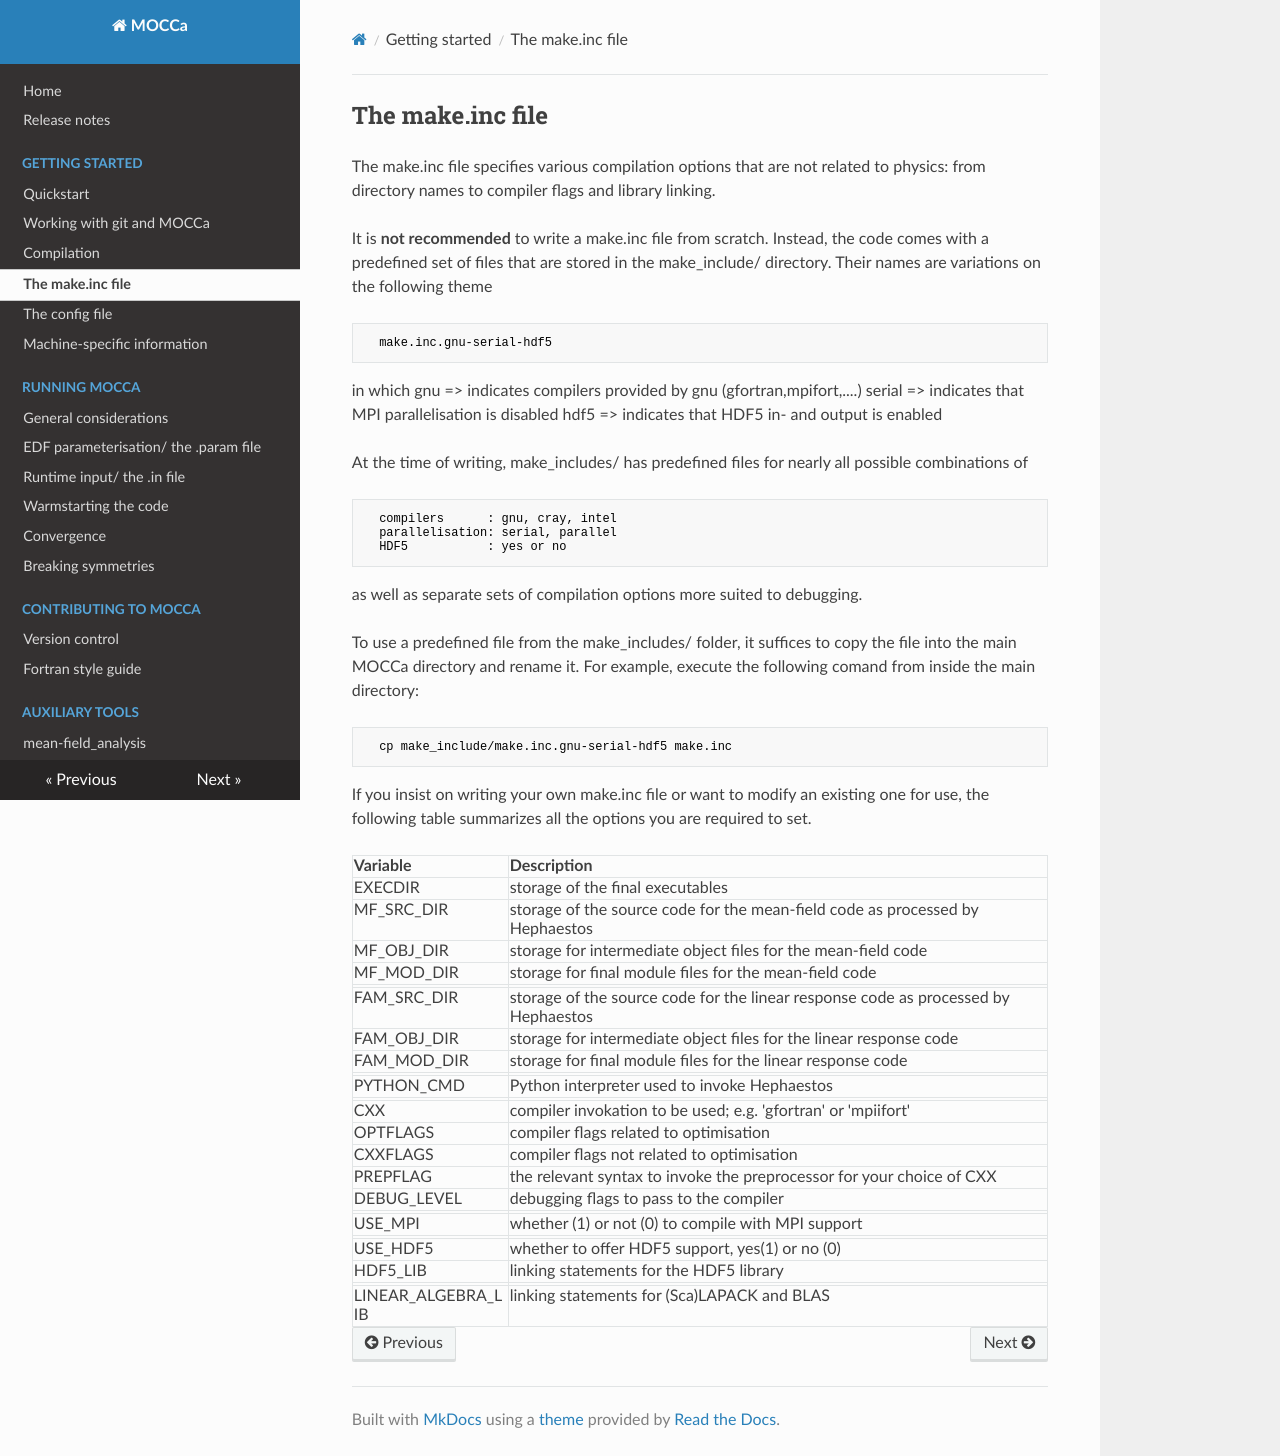

repository: IAA-ULB/MOCCa · page: user-guide/make.inc/index.html · generator: mkdocs

## The make.inc file

The make.inc file specifies various compilation options that are not related to
physics: from directory names to compiler flags and library linking.

It is **not recommended** to write a make.inc file from scratch. Instead, the code
comes with a predefined set of files that are stored in the make_include/ directory.
Their names are variations on the following theme

      make.inc.gnu-serial-hdf5

in which
      gnu    => indicates compilers provided by gnu (gfortran,mpifort,....)
      serial => indicates that MPI parallelisation is disabled
      hdf5   => indicates that HDF5 in- and output is enabled

At the time of writing, make_includes/ has predefined files for nearly all
possible combinations of

      compilers      : gnu, cray, intel
      parallelisation: serial, parallel
      HDF5           : yes or no

as well as separate sets of compilation options more suited to debugging.

To use a predefined file from the make_includes/ folder, it suffices to copy
the file into the main MOCCa directory and rename it. For example, execute
the following comand from inside the main directory:

      cp make_include/make.inc.gnu-serial-hdf5 make.inc

If you insist on writing your own make.inc file or want to modify an existing
one for use, the following table summarizes all the options you are required to set.

| Variable           | Description
|:-------------------|:---------------------------------------------------------
|EXECDIR             | storage of the final executables
|MF_SRC_DIR          | storage of the source code for the mean-field code as processed by Hephaestos
|MF_OBJ_DIR          | storage for intermediate object files  for the mean-field code
|MF_MOD_DIR          | storage for final module files for the mean-field code
|                    | 
|FAM_SRC_DIR         | storage of the source code for the linear response code as processed by Hephaestos
|FAM_OBJ_DIR         | storage for intermediate object files for the linear response code
|FAM_MOD_DIR         | storage for final module files for the linear response code
|                    |
|PYTHON_CMD          | Python interpreter used to invoke Hephaestos
|                    | 
|CXX                 | compiler invokation to be used; e.g. 'gfortran' or 'mpiifort'
|OPTFLAGS            | compiler flags related to optimisation
|CXXFLAGS            | compiler flags not related to optimisation
|PREPFLAG            | the relevant syntax to invoke the preprocessor for your choice of CXX
|DEBUG_LEVEL         | debugging flags to pass to the compiler
|                    |
| USE_MPI            | whether (1) or not (0) to compile with MPI support 
|                    | 
| USE_HDF5           | whether to offer HDF5 support, yes(1) or no (0)
| HDF5_LIB           | linking statements for the HDF5 library
| 
| LINEAR_ALGEBRA_LIB | linking statements for (Sca)LAPACK and BLAS
